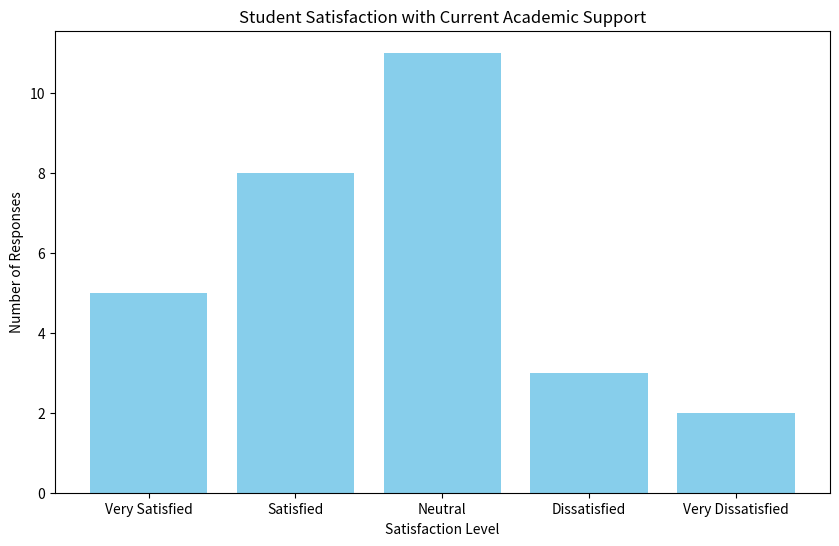

This chart was generated by the following Python code:
import matplotlib.pyplot as plt

# Sample data for illustration
satisfaction_levels = ['Very Satisfied', 'Satisfied', 'Neutral', 'Dissatisfied', 'Very Dissatisfied']
satisfaction_counts = [5, 8, 11, 3, 2]

plt.figure(figsize=(10, 6))
plt.bar(satisfaction_levels, satisfaction_counts, color='skyblue')
plt.xlabel('Satisfaction Level')
plt.ylabel('Number of Responses')
plt.title('Student Satisfaction with Current Academic Support')
plt.savefig('satisfaction_levels.png')
plt.show()

